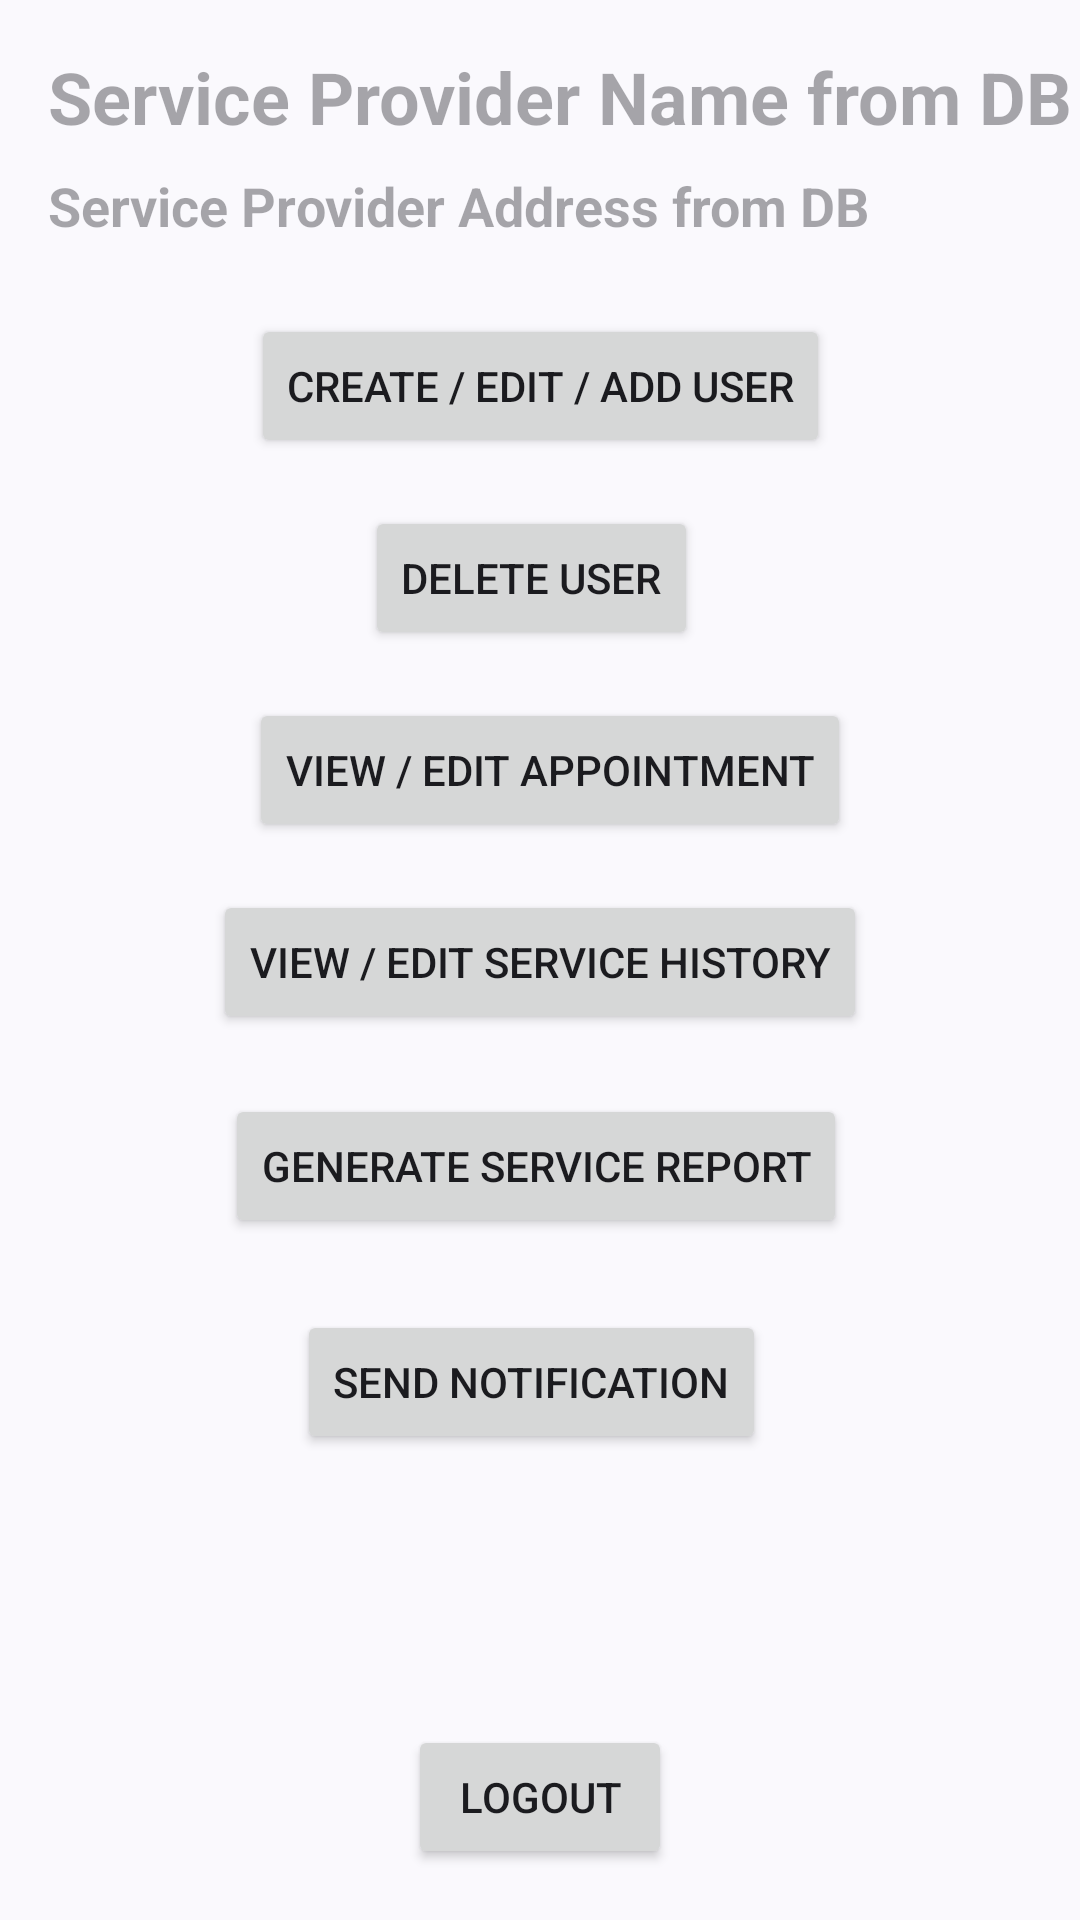

This screen was rendered from an Android layout file. Write that file and the resources it references.
<!-- AndroidManifest.xml: application theme AppTheme -->
<!-- res/layout/activity_service_provider_home.xml -->
<?xml version="1.0" encoding="utf-8"?>
<androidx.constraintlayout.widget.ConstraintLayout xmlns:android="http://schemas.android.com/apk/res/android"
    xmlns:app="http://schemas.android.com/apk/res-auto"
    xmlns:tools="http://schemas.android.com/tools"
    android:layout_width="match_parent"
    android:layout_height="match_parent"
    tools:context=".ServiceProviderHome">

    <Button
        android:id="@+id/notification"
        android:layout_width="wrap_content"
        android:layout_height="wrap_content"
        android:layout_marginStart="24dp"
        android:layout_marginTop="24dp"
        android:text="@string/notification"
        app:layout_constraintStart_toStartOf="@+id/generateReports"
        app:layout_constraintTop_toBottomOf="@+id/generateReports" />

    <TextView
        android:id="@+id/txtSPTitle"
        android:layout_width="wrap_content"
        android:layout_height="wrap_content"
        android:layout_marginStart="16dp"
        android:layout_marginTop="16dp"
        android:hint="Service Provider Name from DB"
        android:textSize="24sp"
        android:textStyle="bold"
        app:layout_constraintStart_toStartOf="parent"
        app:layout_constraintTop_toTopOf="parent" />

    <TextView
        android:id="@+id/txtSPAddress"
        android:layout_width="wrap_content"
        android:layout_height="wrap_content"
        android:layout_marginStart="16dp"
        android:layout_marginTop="8dp"
        android:hint="Service Provider Address from DB"
        android:textSize="18sp"
        android:textStyle="bold"
        app:layout_constraintStart_toStartOf="parent"
        app:layout_constraintTop_toBottomOf="@+id/txtSPTitle" />

    <Button
        android:id="@+id/alterUser"
        android:layout_width="wrap_content"
        android:layout_height="wrap_content"
        android:layout_marginTop="24dp"
        android:text="@string/create_edit_add_user"
        app:layout_constraintEnd_toEndOf="parent"
        app:layout_constraintStart_toStartOf="parent"
        app:layout_constraintTop_toBottomOf="@+id/txtSPAddress" />

    <Button
        android:id="@+id/deletedUser"
        android:layout_width="wrap_content"
        android:layout_height="wrap_content"
        android:layout_marginStart="38dp"
        android:layout_marginTop="16dp"
        android:text="@string/delete_user"
        app:layout_constraintStart_toStartOf="@+id/alterUser"
        app:layout_constraintTop_toBottomOf="@+id/alterUser" />

    <Button
        android:id="@+id/vewEditAppointment"
        android:layout_width="wrap_content"
        android:layout_height="wrap_content"
        android:layout_marginStart="12dp"
        android:layout_marginTop="16dp"
        android:text="@string/view_edit_appointment"
        app:layout_constraintStart_toStartOf="@+id/alterServiceHistory"
        app:layout_constraintTop_toBottomOf="@+id/deletedUser" />

    <Button
        android:id="@+id/alterServiceHistory"
        android:layout_width="wrap_content"
        android:layout_height="wrap_content"
        android:layout_marginTop="16dp"
        android:text="@string/add_view_edit_service_history"
        app:layout_constraintEnd_toEndOf="parent"
        app:layout_constraintStart_toStartOf="parent"
        app:layout_constraintTop_toBottomOf="@+id/vewEditAppointment" />

    <Button
        android:id="@+id/generateReports"
        android:layout_width="wrap_content"
        android:layout_height="wrap_content"
        android:layout_marginStart="4dp"
        android:layout_marginTop="20dp"
        android:text="@string/generate_service_report"
        app:layout_constraintStart_toStartOf="@+id/alterServiceHistory"
        app:layout_constraintTop_toBottomOf="@+id/alterServiceHistory" />

    <Button
        android:id="@+id/logout"
        android:layout_width="wrap_content"
        android:layout_height="wrap_content"
        android:layout_marginBottom="17dp"
        android:text="@string/btnLogout"
        app:layout_constraintBottom_toBottomOf="parent"
        app:layout_constraintEnd_toEndOf="parent"
        app:layout_constraintStart_toStartOf="parent" />
</androidx.constraintlayout.widget.ConstraintLayout>
<!-- resources referenced by this layout -->
<resources>
  <string name="add_view_edit_service_history">View / Edit Service History</string>
  <string name="btnLogout">Logout</string>
  <string name="create_edit_add_user">Create / Edit / Add User</string>
  <string name="delete_user">Delete User</string>
  <string name="generate_service_report">Generate Service Report</string>
  <string name="notification">Send Notification</string>
  <string name="view_edit_appointment">View / Edit Appointment</string>
  <style name="AppTheme" parent="Theme.SPHCarServicing">
          <item name="actionBarStyle">@style/ActionBarStyle</item>
      </style>
  <style name="Theme.SPHCarServicing" parent="Theme.Material3.DynamicColors.Light">
          
          <item name="colorPrimary">@color/black</item>
          <item name="colorPrimaryVariant">@color/purple_700</item>
          <item name="colorOnPrimary">@color/white</item>
          <item name="titleTextColor">@color/white</item>
          
          <item name="colorSecondary">@color/teal_200</item>
          <item name="colorSecondaryVariant">@color/teal_700</item>
          <item name="colorOnSecondary">@color/black</item>
  
          
          <item name="android:statusBarColor">@color/black</item>
          
      </style>
  <style name="ActionBarStyle" parent="Widget.AppCompat.Light.ActionBar.Solid">
          <item name="logo">@mipmap/ic_launcher</item>
          <item name="displayOptions">showHome|useLogo|showTitle</item>
      </style>
  <color name="black">#FF000000</color>
  <color name="purple_700">#FF3700B3</color>
  <color name="white">#FFFFFFFF</color>
  <color name="teal_200">#FF03DAC5</color>
  <color name="teal_700">#FF018786</color>
</resources>
